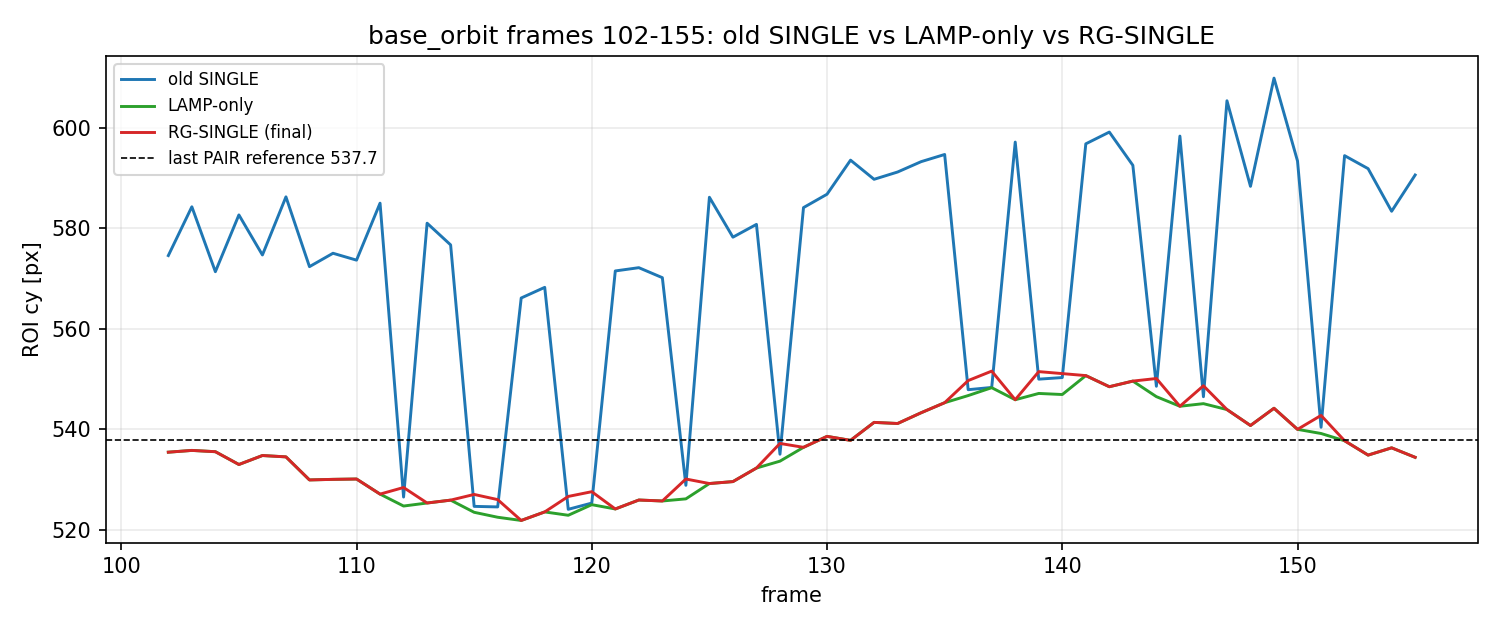

Data behind this chart, as committed beside it:
method, N, ref_cy, cy_median, dev_median, dev_p95, dev_max, jumps_gt10, max_jump, cy_std, h_median, h_std, coverage, methods
old SINGLE, 54, 537.7, 579.5, 41.73, 60.86, 72.12, 28, 58.9, 23.53, 19.62, 11.67, 1.0, {'SINGLE': 54}
LAMP-only, 54, 537.7, 535.4, 7.706, 14.5, 15.92, 0, 4.59, 8.49, 24.48, 1.177, 1.0, {'LAMP': 54}
RG-SINGLE (final), 54, 537.7, 535.6, 7.706, 13.74, 15.92, 0, 5.696, 8.656, 24.82, 3.756, 1.0, {'RG_LAMP': 40, 'RG_SINGLE': 14}
